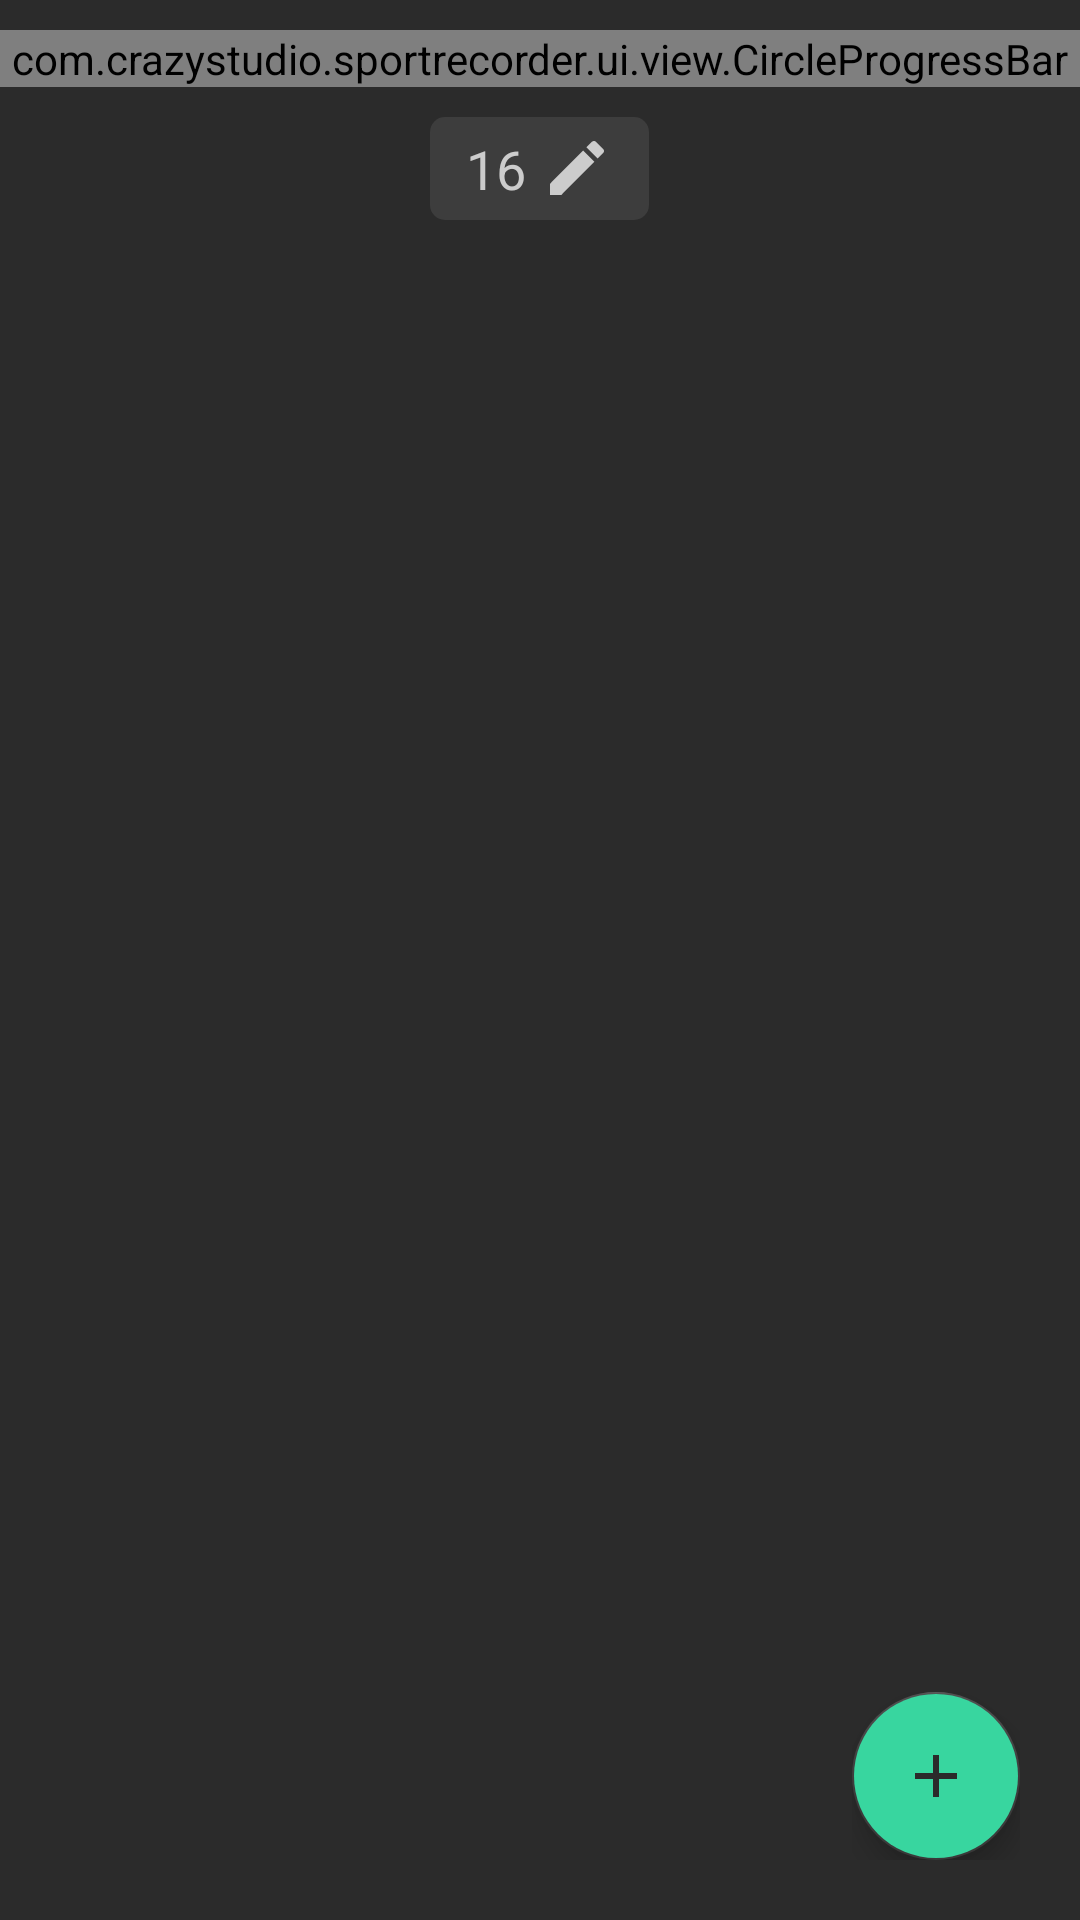

Here is an Android app screen rendered from its layout file. Give the layout XML and the strings, colors and styles it references.
<!-- AndroidManifest.xml: application theme Theme.SportRecorder -->
<!-- res/layout/fragment_diet.xml -->
<?xml version="1.0" encoding="utf-8"?>
<RelativeLayout xmlns:android="http://schemas.android.com/apk/res/android"
    xmlns:app="http://schemas.android.com/apk/res-auto"
    android:layout_width="match_parent"
    android:layout_height="match_parent"
    android:background="@color/bg_black"
    >

    <ScrollView xmlns:android="http://schemas.android.com/apk/res/android"
        xmlns:app="http://schemas.android.com/apk/res-auto"
        android:layout_width="match_parent"
        android:layout_height="match_parent"
        android:background="@color/bg_black"
        >

        <LinearLayout
            android:layout_width="match_parent"
            android:layout_height="wrap_content"
            android:background="@color/bg_black"
            android:gravity="center"
            android:orientation="vertical">


            <RelativeLayout
                android:id="@+id/status_container"
                android:layout_width="match_parent"
                android:layout_height="wrap_content"
                android:layout_marginTop="10dp">

                <com.crazystudio.sportrecorder.ui.view.CircleProgressBar
                    android:id="@+id/circular_progress_bar"
                    android:layout_width="match_parent"
                    android:layout_height="wrap_content"
                    android:orientation="vertical"
                    android:gravity="center"
                    android:background="@color/transparent"
                    >

                    <ImageView
                        android:id="@+id/status_image_view"
                        android:layout_width="36dp"
                        android:layout_height="36dp"
                        app:srcCompat="@drawable/ic_baseline_fastfood_24"
                        />

                    <TextView
                        android:id="@+id/status_text_view"
                        android:layout_width="wrap_content"
                        android:layout_height="wrap_content"
                        android:textSize="24sp"
                        />

                    <TextView
                        android:id="@+id/diet_prompt_text_view"
                        android:layout_width="wrap_content"
                        android:layout_height="wrap_content"
                        android:layout_marginTop="10dp"
                        android:text="@string/diet_fasting_time"
                        android:textColor="@color/grey_1"
                        android:textSize="24sp"
                        />


                    <TextView
                        android:id="@+id/timer_text_view"
                        android:layout_width="wrap_content"
                        android:layout_height="wrap_content"
                        android:text="00:00:00"
                        android:textSize="48sp"
                        />

                </com.crazystudio.sportrecorder.ui.view.CircleProgressBar>

            </RelativeLayout>
            <LinearLayout
                android:id="@+id/diet_info_container"
                android:layout_width="wrap_content"
                android:layout_height="wrap_content"

                android:layout_centerHorizontal="true"
                android:orientation="horizontal"
                android:background="@drawable/bg_round_black2"
                android:layout_marginTop="10dp"
                android:paddingTop="5dp"
                android:paddingBottom="5dp"
                android:paddingStart="12dp"
                android:paddingEnd="12dp">

                <TextView
                    android:id="@+id/diet_info_text_view"
                    android:layout_width="wrap_content"
                    android:layout_height="wrap_content"
                    android:text="16"
                    android:textSize="18sp"
                    android:textColor="@color/grey_1"
                    android:background="@color/transparent"/>

                <ImageView
                    android:layout_width="wrap_content"
                    android:layout_height="wrap_content"
                    app:srcCompat="@drawable/ic_baseline_edit_24"
                    android:background="@color/transparent"
                    android:layout_marginStart="5dp"
                    />
            </LinearLayout>

            <LinearLayout
                android:id="@+id/diet_date_info_container"
                android:layout_marginTop="10dp"
                android:orientation="horizontal"
                android:layout_width="match_parent"
                android:gravity="center"
                android:layout_height="wrap_content">

            </LinearLayout>

            <View
                android:layout_width="wrap_content"
                android:layout_height="100dp"

                />

        </LinearLayout>
    </ScrollView>
    <LinearLayout
        android:id="@+id/floating_container"
        android:layout_width="wrap_content"
        android:layout_height="wrap_content"
        android:layout_alignParentBottom="true"
        android:layout_alignParentEnd="true"
        android:layout_marginEnd="20dp"
        android:layout_marginBottom="20dp"
        android:orientation="vertical">
        <com.google.android.material.floatingactionbutton.FloatingActionButton

            android:layout_width="wrap_content"
            android:layout_height="wrap_content"
            android:src="@drawable/ic_baseline_add_24"
            android:tint="@color/bg_black"
            android:backgroundTint="@color/light_green"
            android:visibility="gone"
            />
        <com.google.android.material.floatingactionbutton.FloatingActionButton
            android:id="@+id/create_eat_time_float_action_button"
            android:layout_width="wrap_content"
            android:layout_height="wrap_content"
            android:src="@drawable/ic_baseline_add_24"
            android:tint="@color/bg_black"
            android:backgroundTint="@color/light_green"
            />
    </LinearLayout>
</RelativeLayout>
<!-- resources referenced by this layout -->
<resources>
  <color name="bg_black">#2B2B2B</color>
  <color name="grey_1">#cccccc</color>
  <color name="light_green">#38D69F</color>
  <color name="transparent">#00000000</color>
  <!-- drawable bg_round_black2 (drawable) -->
  <?xml version="1.0" encoding="utf-8"?>
  <shape xmlns:android="http://schemas.android.com/apk/res/android"
      android:shape="rectangle">
  
      <corners android:radius="5dp"/>
      <solid android:color="@color/bg_black2" />
  
      <padding
          android:left="0dp"
          android:top="0dp"
          android:right="0dp"
          android:bottom="0dp" />
  </shape>
  <!-- drawable ic_baseline_add_24 (drawable) -->
  <vector xmlns:android="http://schemas.android.com/apk/res/android"
      android:width="24dp"
      android:height="24dp"
      android:viewportWidth="24"
      android:viewportHeight="24"
      >
    <path
        android:fillColor="@color/light_green"
        android:pathData="M19,13h-6v6h-2v-6H5v-2h6V5h2v6h6v2z"/>
  </vector>
  <!-- drawable ic_baseline_edit_24 (drawable) -->
  <vector xmlns:android="http://schemas.android.com/apk/res/android"
      android:width="24dp"
      android:height="24dp"
      android:viewportWidth="24"
      android:viewportHeight="24"
      >
    <path
        android:fillColor="@color/grey_1"
        android:pathData="M3,17.25V21h3.75L17.81,9.94l-3.75,-3.75L3,17.25zM20.71,7.04c0.39,-0.39 0.39,-1.02 0,-1.41l-2.34,-2.34c-0.39,-0.39 -1.02,-0.39 -1.41,0l-1.83,1.83 3.75,3.75 1.83,-1.83z"/>
  </vector>
  <!-- drawable ic_baseline_fastfood_24 (drawable) -->
  <vector xmlns:android="http://schemas.android.com/apk/res/android"
      android:width="24dp"
      android:height="24dp"
      android:viewportWidth="24"
      android:viewportHeight="24">
    <path
        android:fillColor="@color/light_green"
        android:pathData="M18.06,22.99h1.66c0.84,0 1.53,-0.64 1.63,-1.46L23,5.05h-5L18,1h-1.97v4.05h-4.97l0.3,2.34c1.71,0.47 3.31,1.32 4.27,2.26 1.44,1.42 2.43,2.89 2.43,5.29v8.05zM1,21.99L1,21h15.03v0.99c0,0.55 -0.45,1 -1.01,1L2.01,22.99c-0.56,0 -1.01,-0.45 -1.01,-1zM16.03,14.99c0,-8 -15.03,-8 -15.03,0h15.03zM1.02,17h15v2h-15z"/>
  </vector>
  <style name="Theme.SportRecorder" parent="Theme.AppCompat.DayNight.NoActionBar">
          
  
          <item name="android:statusBarColor" tools:targetApi="l">@color/bg_black</item>
          
          <item name="android:textColor">@color/light_green</item>
          <item name="colorPrimary">@color/light_green</item>
          <item name="colorPrimaryDark">@color/dark_green</item>
          <item name="colorAccent">@color/bg_black2</item>
          <item name="android:windowBackground">@color/bg_black</item>     
  
          <item name="android:textColorPrimary">@color/light_green</item> 
          <item name="android:textColorSecondary">@color/light_green</item>
      </style>
  <color name="bg_black2">#3d3d3d</color>
  <color name="dark_green">#177252</color>
</resources>
